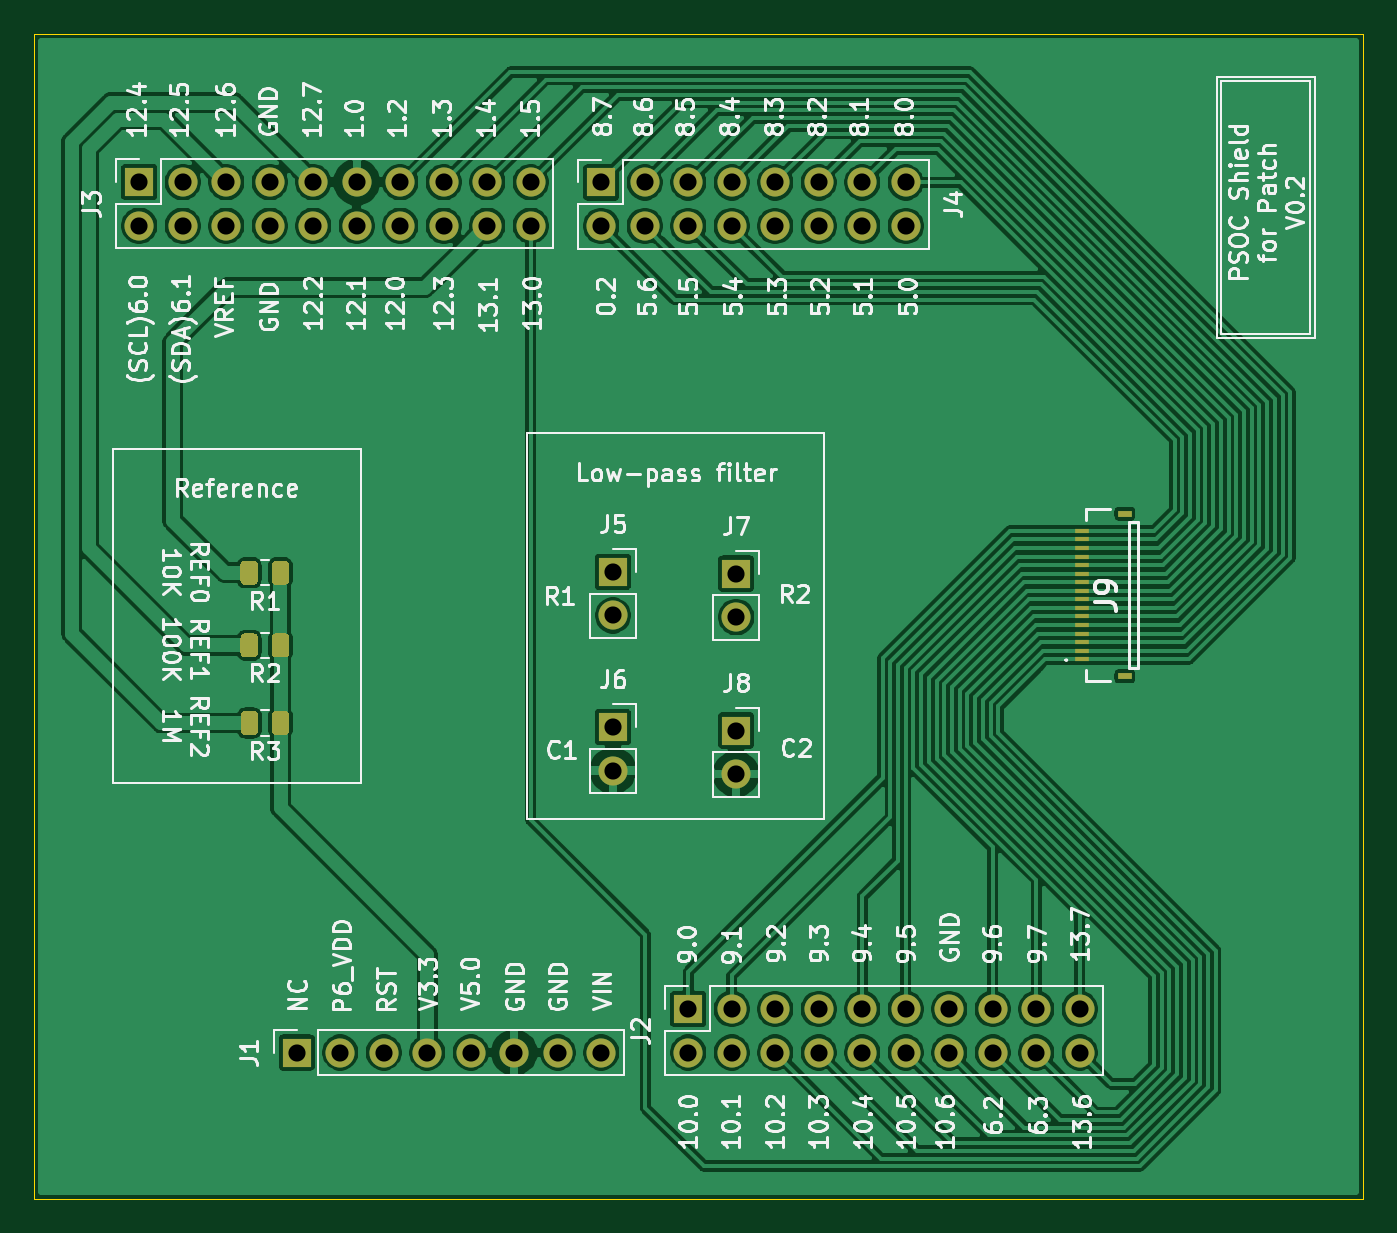
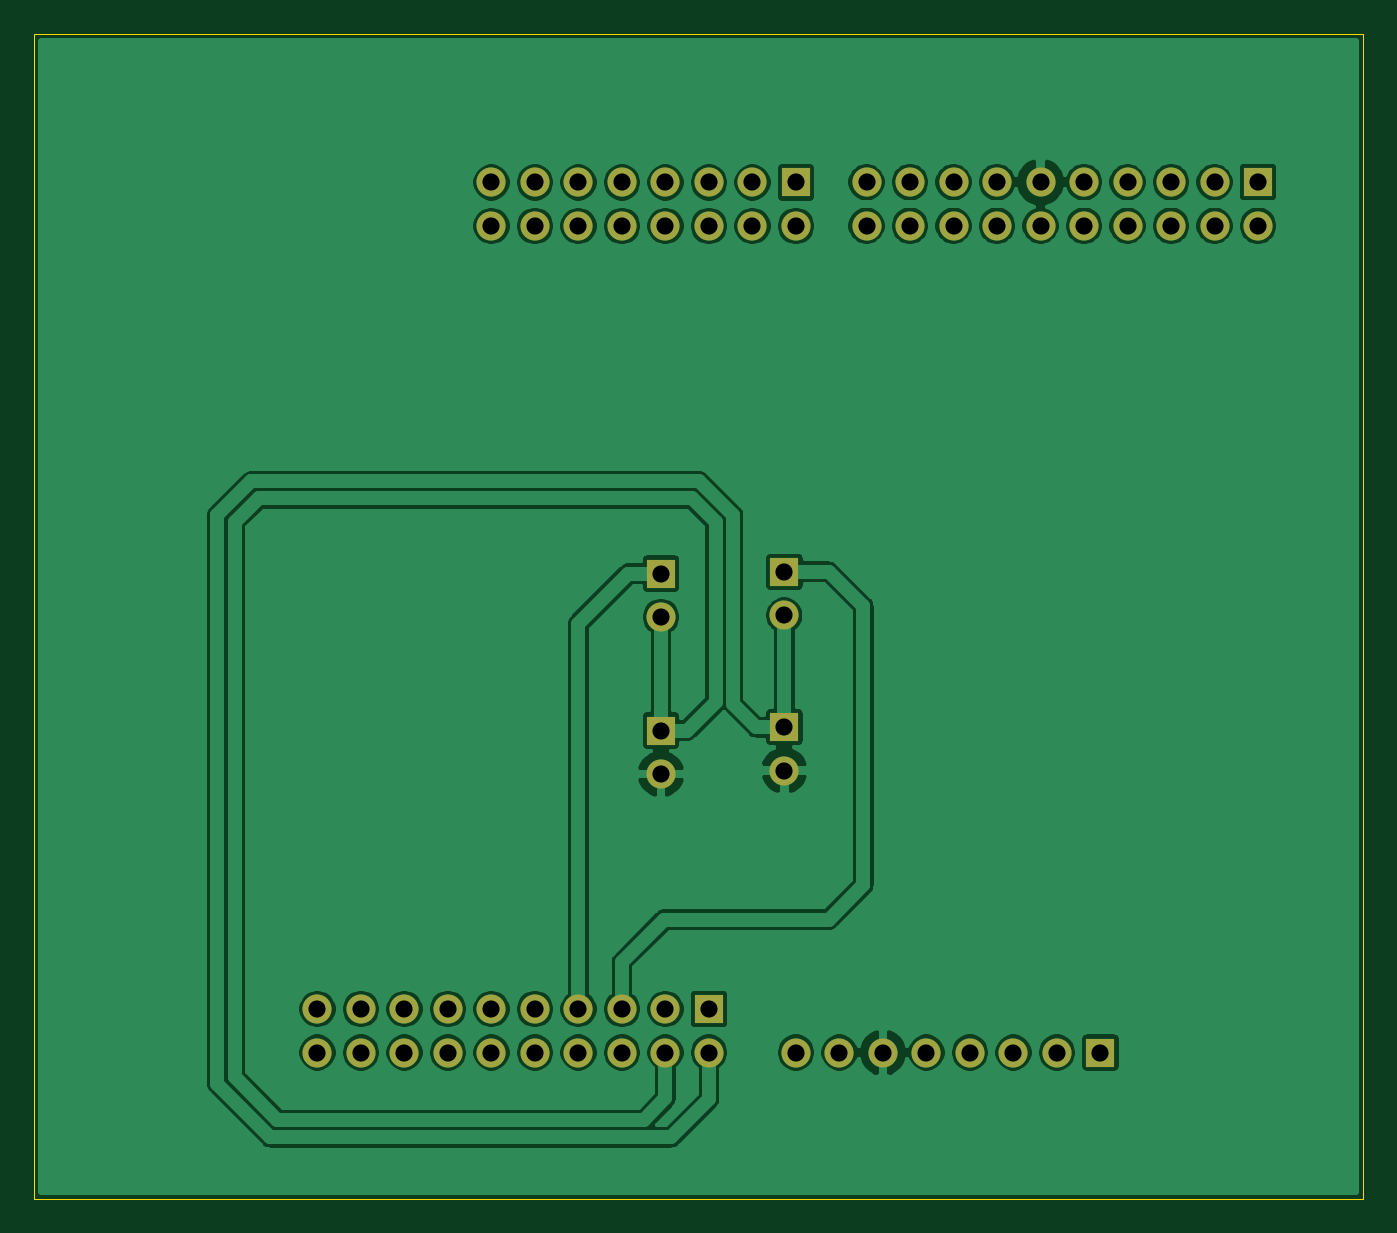
Circuit board: 8 layer files. Board 77.6 x 68.0 mm.
- bottom_copper: psoc_shield-B_Cu.gbl (140784 bytes)
- bottom_mask: psoc_shield-B_Mask.gbs (2465 bytes)
- bottom_silk: psoc_shield-B_SilkS.gbo (2468 bytes)
- outline: psoc_shield-Edge_Cuts.gm1 (792 bytes)
- top_copper: psoc_shield-F_Cu.gtl (169842 bytes)
- top_mask: psoc_shield-F_Mask.gts (5053 bytes)
- top_silk: psoc_shield-F_SilkS.gto (103459 bytes)
- drill: psoc_shield.drl (1353 bytes)

=== bottom_copper: psoc_shield-B_Cu.gbl (140784 bytes, source omitted) ===
=== bottom_mask: psoc_shield-B_Mask.gbs ===
G04 #@! TF.GenerationSoftware,KiCad,Pcbnew,(5.1.10)-1*
G04 #@! TF.CreationDate,2022-05-03T13:10:24+02:00*
G04 #@! TF.ProjectId,psoc_shield,70736f63-5f73-4686-9965-6c642e6b6963,rev?*
G04 #@! TF.SameCoordinates,Original*
G04 #@! TF.FileFunction,Soldermask,Bot*
G04 #@! TF.FilePolarity,Negative*
%FSLAX46Y46*%
G04 Gerber Fmt 4.6, Leading zero omitted, Abs format (unit mm)*
G04 Created by KiCad (PCBNEW (5.1.10)-1) date 2022-05-03 13:10:24*
%MOMM*%
%LPD*%
G01*
G04 APERTURE LIST*
%ADD10O,1.700000X1.700000*%
%ADD11R,1.700000X1.700000*%
G04 APERTURE END LIST*
D10*
X153700000Y-77697400D03*
X153700000Y-75157400D03*
X151160000Y-77697400D03*
X151160000Y-75157400D03*
X148620000Y-77697400D03*
X148620000Y-75157400D03*
X146080000Y-77697400D03*
X146080000Y-75157400D03*
X143540000Y-77697400D03*
X143540000Y-75157400D03*
X141000000Y-77697400D03*
X141000000Y-75157400D03*
X138460000Y-77697400D03*
X138460000Y-75157400D03*
X135920000Y-77697400D03*
D11*
X135920000Y-75157400D03*
D10*
X131800900Y-77680100D03*
X131800900Y-75140100D03*
X129260900Y-77680100D03*
X129260900Y-75140100D03*
X126720900Y-77680100D03*
X126720900Y-75140100D03*
X124180900Y-77680100D03*
X124180900Y-75140100D03*
X121640900Y-77680100D03*
X121640900Y-75140100D03*
X119100900Y-77680100D03*
X119100900Y-75140100D03*
X116560900Y-77680100D03*
X116560900Y-75140100D03*
X114020900Y-77680100D03*
X114020900Y-75140100D03*
X111480900Y-77680100D03*
X111480900Y-75140100D03*
X108940900Y-77680100D03*
D11*
X108940900Y-75140100D03*
D10*
X143800000Y-100540000D03*
D11*
X143800000Y-98000000D03*
D10*
X143800000Y-109700000D03*
D11*
X143800000Y-107160000D03*
D10*
X136600000Y-109500000D03*
D11*
X136600000Y-106960000D03*
D10*
X136600000Y-100440000D03*
D11*
X136600000Y-97900000D03*
X118140000Y-125965000D03*
D10*
X120680000Y-125965000D03*
X123220000Y-125965000D03*
X125760000Y-125965000D03*
X128300000Y-125965000D03*
X130840000Y-125965000D03*
X133380000Y-125965000D03*
X135920000Y-125965000D03*
X163860000Y-125965000D03*
X163860000Y-123425000D03*
X161320000Y-125965000D03*
X161320000Y-123425000D03*
X158780000Y-125965000D03*
X158780000Y-123425000D03*
X156240000Y-125965000D03*
X156240000Y-123425000D03*
X153700000Y-125965000D03*
X153700000Y-123425000D03*
X151160000Y-125965000D03*
X151160000Y-123425000D03*
X148620000Y-125965000D03*
X148620000Y-123425000D03*
X146080000Y-125965000D03*
X146080000Y-123425000D03*
X143540000Y-125965000D03*
X143540000Y-123425000D03*
X141000000Y-125965000D03*
D11*
X141000000Y-123425000D03*
M02*

=== bottom_silk: psoc_shield-B_SilkS.gbo ===
G04 #@! TF.GenerationSoftware,KiCad,Pcbnew,(5.1.10)-1*
G04 #@! TF.CreationDate,2022-05-03T13:10:24+02:00*
G04 #@! TF.ProjectId,psoc_shield,70736f63-5f73-4686-9965-6c642e6b6963,rev?*
G04 #@! TF.SameCoordinates,Original*
G04 #@! TF.FileFunction,Legend,Bot*
G04 #@! TF.FilePolarity,Positive*
%FSLAX46Y46*%
G04 Gerber Fmt 4.6, Leading zero omitted, Abs format (unit mm)*
G04 Created by KiCad (PCBNEW (5.1.10)-1) date 2022-05-03 13:10:24*
%MOMM*%
%LPD*%
G01*
G04 APERTURE LIST*
%ADD10O,1.700000X1.700000*%
%ADD11R,1.700000X1.700000*%
G04 APERTURE END LIST*
%LPC*%
D10*
X153700000Y-77697400D03*
X153700000Y-75157400D03*
X151160000Y-77697400D03*
X151160000Y-75157400D03*
X148620000Y-77697400D03*
X148620000Y-75157400D03*
X146080000Y-77697400D03*
X146080000Y-75157400D03*
X143540000Y-77697400D03*
X143540000Y-75157400D03*
X141000000Y-77697400D03*
X141000000Y-75157400D03*
X138460000Y-77697400D03*
X138460000Y-75157400D03*
X135920000Y-77697400D03*
D11*
X135920000Y-75157400D03*
D10*
X131800900Y-77680100D03*
X131800900Y-75140100D03*
X129260900Y-77680100D03*
X129260900Y-75140100D03*
X126720900Y-77680100D03*
X126720900Y-75140100D03*
X124180900Y-77680100D03*
X124180900Y-75140100D03*
X121640900Y-77680100D03*
X121640900Y-75140100D03*
X119100900Y-77680100D03*
X119100900Y-75140100D03*
X116560900Y-77680100D03*
X116560900Y-75140100D03*
X114020900Y-77680100D03*
X114020900Y-75140100D03*
X111480900Y-77680100D03*
X111480900Y-75140100D03*
X108940900Y-77680100D03*
D11*
X108940900Y-75140100D03*
D10*
X143800000Y-100540000D03*
D11*
X143800000Y-98000000D03*
D10*
X143800000Y-109700000D03*
D11*
X143800000Y-107160000D03*
D10*
X136600000Y-109500000D03*
D11*
X136600000Y-106960000D03*
D10*
X136600000Y-100440000D03*
D11*
X136600000Y-97900000D03*
X118140000Y-125965000D03*
D10*
X120680000Y-125965000D03*
X123220000Y-125965000D03*
X125760000Y-125965000D03*
X128300000Y-125965000D03*
X130840000Y-125965000D03*
X133380000Y-125965000D03*
X135920000Y-125965000D03*
X163860000Y-125965000D03*
X163860000Y-123425000D03*
X161320000Y-125965000D03*
X161320000Y-123425000D03*
X158780000Y-125965000D03*
X158780000Y-123425000D03*
X156240000Y-125965000D03*
X156240000Y-123425000D03*
X153700000Y-125965000D03*
X153700000Y-123425000D03*
X151160000Y-125965000D03*
X151160000Y-123425000D03*
X148620000Y-125965000D03*
X148620000Y-123425000D03*
X146080000Y-125965000D03*
X146080000Y-123425000D03*
X143540000Y-125965000D03*
X143540000Y-123425000D03*
X141000000Y-125965000D03*
D11*
X141000000Y-123425000D03*
M02*

=== outline: psoc_shield-Edge_Cuts.gm1 ===
G04 #@! TF.GenerationSoftware,KiCad,Pcbnew,(5.1.10)-1*
G04 #@! TF.CreationDate,2022-05-03T13:10:24+02:00*
G04 #@! TF.ProjectId,psoc_shield,70736f63-5f73-4686-9965-6c642e6b6963,rev?*
G04 #@! TF.SameCoordinates,Original*
G04 #@! TF.FileFunction,Profile,NP*
%FSLAX46Y46*%
G04 Gerber Fmt 4.6, Leading zero omitted, Abs format (unit mm)*
G04 Created by KiCad (PCBNEW (5.1.10)-1) date 2022-05-03 13:10:24*
%MOMM*%
%LPD*%
G01*
G04 APERTURE LIST*
G04 #@! TA.AperFunction,Profile*
%ADD10C,0.050000*%
G04 #@! TD*
G04 APERTURE END LIST*
D10*
X108500000Y-134500000D02*
X180400000Y-134500000D01*
X108500000Y-134500000D02*
X102800000Y-134500000D01*
X180400000Y-134500000D02*
X180400000Y-66500000D01*
X102800000Y-66500000D02*
X102800000Y-134500000D01*
X180400000Y-66500000D02*
X102800000Y-66500000D01*
M02*

=== top_copper: psoc_shield-F_Cu.gtl (169842 bytes, source omitted) ===
=== top_mask: psoc_shield-F_Mask.gts ===
G04 #@! TF.GenerationSoftware,KiCad,Pcbnew,(5.1.10)-1*
G04 #@! TF.CreationDate,2022-05-03T13:10:24+02:00*
G04 #@! TF.ProjectId,psoc_shield,70736f63-5f73-4686-9965-6c642e6b6963,rev?*
G04 #@! TF.SameCoordinates,Original*
G04 #@! TF.FileFunction,Soldermask,Top*
G04 #@! TF.FilePolarity,Negative*
%FSLAX46Y46*%
G04 Gerber Fmt 4.6, Leading zero omitted, Abs format (unit mm)*
G04 Created by KiCad (PCBNEW (5.1.10)-1) date 2022-05-03 13:10:24*
%MOMM*%
%LPD*%
G01*
G04 APERTURE LIST*
%ADD10O,1.700000X1.700000*%
%ADD11R,1.700000X1.700000*%
%ADD12R,0.800000X0.300000*%
%ADD13R,0.800000X0.400000*%
G04 APERTURE END LIST*
G36*
G01*
X115882500Y-106269999D02*
X115882500Y-107170001D01*
G75*
G02*
X115632501Y-107420000I-249999J0D01*
G01*
X115107499Y-107420000D01*
G75*
G02*
X114857500Y-107170001I0J249999D01*
G01*
X114857500Y-106269999D01*
G75*
G02*
X115107499Y-106020000I249999J0D01*
G01*
X115632501Y-106020000D01*
G75*
G02*
X115882500Y-106269999I0J-249999D01*
G01*
G37*
G36*
G01*
X117707500Y-106269999D02*
X117707500Y-107170001D01*
G75*
G02*
X117457501Y-107420000I-249999J0D01*
G01*
X116932499Y-107420000D01*
G75*
G02*
X116682500Y-107170001I0J249999D01*
G01*
X116682500Y-106269999D01*
G75*
G02*
X116932499Y-106020000I249999J0D01*
G01*
X117457501Y-106020000D01*
G75*
G02*
X117707500Y-106269999I0J-249999D01*
G01*
G37*
G36*
G01*
X115880000Y-101739999D02*
X115880000Y-102640001D01*
G75*
G02*
X115630001Y-102890000I-249999J0D01*
G01*
X115104999Y-102890000D01*
G75*
G02*
X114855000Y-102640001I0J249999D01*
G01*
X114855000Y-101739999D01*
G75*
G02*
X115104999Y-101490000I249999J0D01*
G01*
X115630001Y-101490000D01*
G75*
G02*
X115880000Y-101739999I0J-249999D01*
G01*
G37*
G36*
G01*
X117705000Y-101739999D02*
X117705000Y-102640001D01*
G75*
G02*
X117455001Y-102890000I-249999J0D01*
G01*
X116929999Y-102890000D01*
G75*
G02*
X116680000Y-102640001I0J249999D01*
G01*
X116680000Y-101739999D01*
G75*
G02*
X116929999Y-101490000I249999J0D01*
G01*
X117455001Y-101490000D01*
G75*
G02*
X117705000Y-101739999I0J-249999D01*
G01*
G37*
G36*
G01*
X115877500Y-97499999D02*
X115877500Y-98400001D01*
G75*
G02*
X115627501Y-98650000I-249999J0D01*
G01*
X115102499Y-98650000D01*
G75*
G02*
X114852500Y-98400001I0J249999D01*
G01*
X114852500Y-97499999D01*
G75*
G02*
X115102499Y-97250000I249999J0D01*
G01*
X115627501Y-97250000D01*
G75*
G02*
X115877500Y-97499999I0J-249999D01*
G01*
G37*
G36*
G01*
X117702500Y-97499999D02*
X117702500Y-98400001D01*
G75*
G02*
X117452501Y-98650000I-249999J0D01*
G01*
X116927499Y-98650000D01*
G75*
G02*
X116677500Y-98400001I0J249999D01*
G01*
X116677500Y-97499999D01*
G75*
G02*
X116927499Y-97250000I249999J0D01*
G01*
X117452501Y-97250000D01*
G75*
G02*
X117702500Y-97499999I0J-249999D01*
G01*
G37*
D10*
X153700000Y-77697400D03*
X153700000Y-75157400D03*
X151160000Y-77697400D03*
X151160000Y-75157400D03*
X148620000Y-77697400D03*
X148620000Y-75157400D03*
X146080000Y-77697400D03*
X146080000Y-75157400D03*
X143540000Y-77697400D03*
X143540000Y-75157400D03*
X141000000Y-77697400D03*
X141000000Y-75157400D03*
X138460000Y-77697400D03*
X138460000Y-75157400D03*
X135920000Y-77697400D03*
D11*
X135920000Y-75157400D03*
D10*
X131800900Y-77680100D03*
X131800900Y-75140100D03*
X129260900Y-77680100D03*
X129260900Y-75140100D03*
X126720900Y-77680100D03*
X126720900Y-75140100D03*
X124180900Y-77680100D03*
X124180900Y-75140100D03*
X121640900Y-77680100D03*
X121640900Y-75140100D03*
X119100900Y-77680100D03*
X119100900Y-75140100D03*
X116560900Y-77680100D03*
X116560900Y-75140100D03*
X114020900Y-77680100D03*
X114020900Y-75140100D03*
X111480900Y-77680100D03*
X111480900Y-75140100D03*
X108940900Y-77680100D03*
D11*
X108940900Y-75140100D03*
D12*
X164000000Y-103000000D03*
X164000000Y-102500000D03*
X164000000Y-102000000D03*
X164000000Y-101500000D03*
X164000000Y-101000000D03*
X164000000Y-100500000D03*
X164000000Y-100000000D03*
X164000000Y-99500000D03*
X164000000Y-99000000D03*
X164000000Y-98500000D03*
X164000000Y-98000000D03*
X164000000Y-97500000D03*
X164000000Y-97000000D03*
X164000000Y-96500000D03*
X164000000Y-96000000D03*
X164000000Y-95500000D03*
D13*
X166500000Y-104000000D03*
X166500000Y-94500000D03*
D10*
X143800000Y-100540000D03*
D11*
X143800000Y-98000000D03*
D10*
X143800000Y-109700000D03*
D11*
X143800000Y-107160000D03*
D10*
X136600000Y-109500000D03*
D11*
X136600000Y-106960000D03*
D10*
X136600000Y-100440000D03*
D11*
X136600000Y-97900000D03*
X118140000Y-125965000D03*
D10*
X120680000Y-125965000D03*
X123220000Y-125965000D03*
X125760000Y-125965000D03*
X128300000Y-125965000D03*
X130840000Y-125965000D03*
X133380000Y-125965000D03*
X135920000Y-125965000D03*
X163860000Y-125965000D03*
X163860000Y-123425000D03*
X161320000Y-125965000D03*
X161320000Y-123425000D03*
X158780000Y-125965000D03*
X158780000Y-123425000D03*
X156240000Y-125965000D03*
X156240000Y-123425000D03*
X153700000Y-125965000D03*
X153700000Y-123425000D03*
X151160000Y-125965000D03*
X151160000Y-123425000D03*
X148620000Y-125965000D03*
X148620000Y-123425000D03*
X146080000Y-125965000D03*
X146080000Y-123425000D03*
X143540000Y-125965000D03*
X143540000Y-123425000D03*
X141000000Y-125965000D03*
D11*
X141000000Y-123425000D03*
M02*

=== top_silk: psoc_shield-F_SilkS.gto (103459 bytes, source omitted) ===
=== drill: psoc_shield.drl ===
M48
; DRILL file {KiCad (5.1.10)-1} date 05/03/22 13:10:27
; FORMAT={-:-/ absolute / inch / decimal}
; #@! TF.CreationDate,2022-05-03T13:10:27+02:00
; #@! TF.GenerationSoftware,Kicad,Pcbnew,(5.1.10)-1
FMAT,2
INCH
T1C0.0394
%
G90
G05
T1
X4.289Y-2.9583
X4.289Y-3.0583
X4.389Y-2.9583
X4.389Y-3.0583
X4.489Y-2.9583
X4.489Y-3.0583
X4.589Y-2.9583
X4.589Y-3.0583
X4.6512Y-4.9593
X4.689Y-2.9583
X4.689Y-3.0583
X4.7512Y-4.9593
X4.789Y-2.9583
X4.789Y-3.0583
X4.8512Y-4.9593
X4.889Y-2.9583
X4.889Y-3.0583
X4.9512Y-4.9593
X4.989Y-2.9583
X4.989Y-3.0583
X5.0512Y-4.9593
X5.089Y-2.9583
X5.089Y-3.0583
X5.1512Y-4.9593
X5.189Y-2.9583
X5.189Y-3.0583
X5.2512Y-4.9593
X5.3512Y-2.959
X5.3512Y-3.059
X5.3512Y-4.9593
X5.378Y-3.8543
X5.378Y-3.9543
X5.378Y-4.211
X5.378Y-4.311
X5.4512Y-2.959
X5.4512Y-3.059
X5.5512Y-2.959
X5.5512Y-3.059
X5.5512Y-4.8593
X5.5512Y-4.9593
X5.6512Y-2.959
X5.6512Y-3.059
X5.6512Y-4.8593
X5.6512Y-4.9593
X5.6614Y-3.8583
X5.6614Y-3.9583
X5.6614Y-4.2189
X5.6614Y-4.3189
X5.7512Y-2.959
X5.7512Y-3.059
X5.7512Y-4.8593
X5.7512Y-4.9593
X5.8512Y-2.959
X5.8512Y-3.059
X5.8512Y-4.8593
X5.8512Y-4.9593
X5.9512Y-2.959
X5.9512Y-3.059
X5.9512Y-4.8593
X5.9512Y-4.9593
X6.0512Y-2.959
X6.0512Y-3.059
X6.0512Y-4.8593
X6.0512Y-4.9593
X6.1512Y-4.8593
X6.1512Y-4.9593
X6.2512Y-4.8593
X6.2512Y-4.9593
X6.3512Y-4.8593
X6.3512Y-4.9593
X6.4512Y-4.8593
X6.4512Y-4.9593
T0
M30

